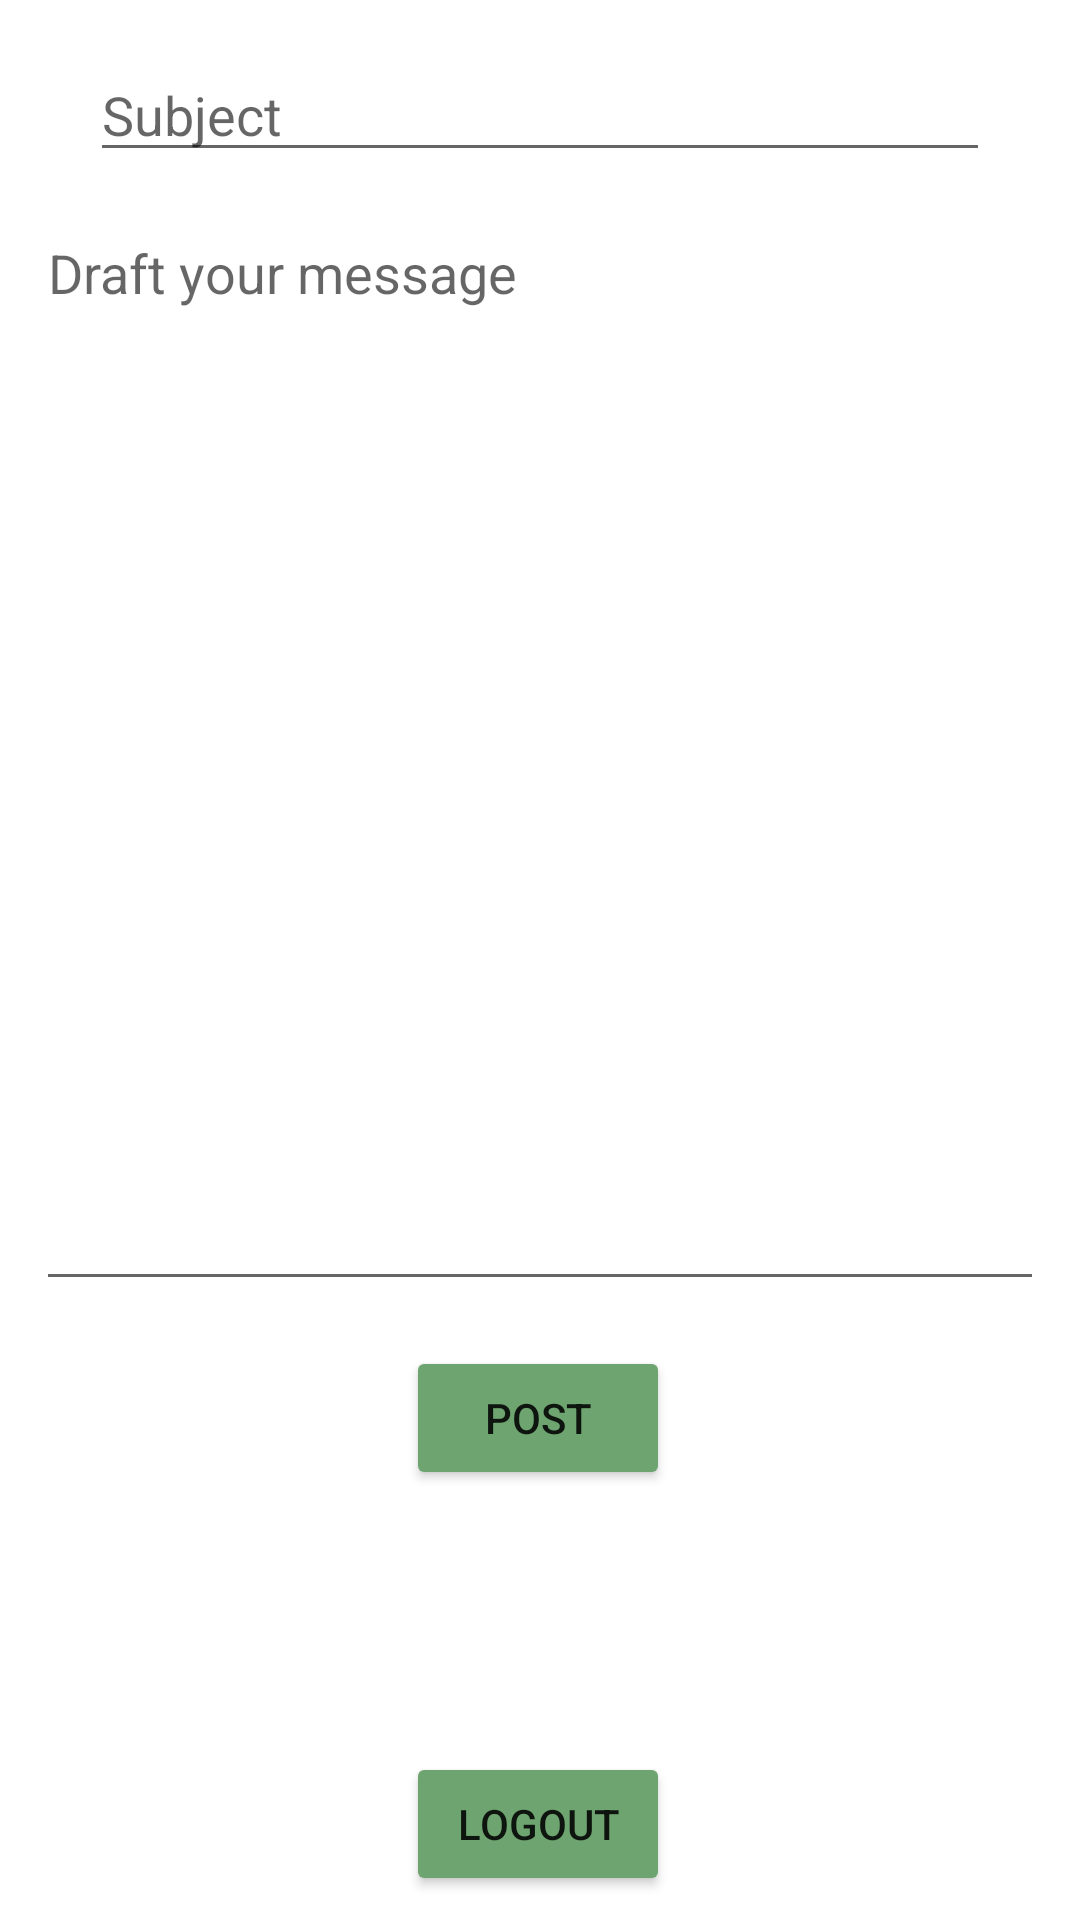

Here is an Android app screen rendered from its layout file. Give the layout XML and the strings, colors and styles it references.
<!-- AndroidManifest.xml: application theme Theme.Hh -->
<!-- res/layout/activity_preacher.xml -->
<?xml version="1.0" encoding="utf-8"?>
<androidx.constraintlayout.widget.ConstraintLayout xmlns:android="http://schemas.android.com/apk/res/android"
    xmlns:app="http://schemas.android.com/apk/res-auto"
    xmlns:tools="http://schemas.android.com/tools"
    android:layout_width="match_parent"
    android:layout_height="match_parent"
    tools:context=".preacher">

    <EditText
        android:id="@+id/preacher_message_subject"
        android:layout_width="300dp"
        android:layout_height="wrap_content"
        android:layout_marginTop="16dp"
        android:autoText="true"
        android:cursorVisible="true"
        android:ems="10"
        android:hint="Subject"
        android:inputType="textPersonName"
        app:layout_constraintEnd_toEndOf="parent"
        app:layout_constraintStart_toStartOf="parent"
        app:layout_constraintTop_toTopOf="parent" />

    <Button
        android:id="@+id/Post"
        android:layout_width="wrap_content"
        android:layout_height="wrap_content"
        android:layout_marginTop="2dp"
        android:layout_marginBottom="132dp"
        android:backgroundTint="#6EA470"
        android:text="Post"
        app:layout_constraintBottom_toBottomOf="parent"
        app:layout_constraintEnd_toEndOf="parent"
        app:layout_constraintHorizontal_bias="0.498"
        app:layout_constraintStart_toStartOf="parent"
        app:layout_constraintTop_toBottomOf="@+id/Preacher_Message" />

    <EditText
        android:id="@+id/Preacher_Message"
        android:layout_width="336dp"
        android:layout_height="365dp"
        android:layout_marginBottom="2dp"
        android:ems="10"
        android:gravity="start|top"
        android:hint="Draft your message "
        android:inputType="textMultiLine"
        app:layout_constraintBottom_toTopOf="@+id/Post"
        app:layout_constraintEnd_toEndOf="parent"
        app:layout_constraintStart_toStartOf="parent"
        app:layout_constraintTop_toBottomOf="@+id/preacher_message_subject"
        app:layout_constraintVertical_bias="0.0" />

    <Button
        android:id="@+id/preacherlogoutbutton"
        android:layout_width="wrap_content"
        android:layout_height="wrap_content"
        android:layout_marginBottom="8dp"
        android:backgroundTint="#6EA470"
        android:text="Logout"
        app:layout_constraintBottom_toBottomOf="parent"
        app:layout_constraintEnd_toEndOf="parent"
        app:layout_constraintHorizontal_bias="0.498"
        app:layout_constraintStart_toStartOf="parent"
        app:layout_constraintTop_toBottomOf="@+id/Post"
        app:layout_constraintVertical_bias="1.0" />
</androidx.constraintlayout.widget.ConstraintLayout>
<!-- resources referenced by this layout -->
<resources>
  <style name="Theme.Hh" parent="Theme.MaterialComponents.DayNight.DarkActionBar">
          
          <item name="colorPrimary">@color/purple_500</item>
          <item name="colorPrimaryVariant">@color/purple_700</item>
          <item name="colorOnPrimary">@color/white</item>
          
          <item name="colorSecondary">@color/teal_200</item>
          <item name="colorSecondaryVariant">@color/teal_700</item>
          <item name="colorOnSecondary">@color/black</item>
          
          <item name="android:statusBarColor" tools:targetApi="l">?attr/colorPrimaryVariant</item>
          
      </style>
  <!-- not gathered from this repository: default colours our renderer supplied (Android Studio template values) -->
  <color name="purple_500">#FF6200EE</color>
  <color name="purple_700">#FF3700B3</color>
  <color name="teal_200">#FF03DAC5</color>
  <color name="teal_700">#FF018786</color>
  <color name="black">#FF000000</color>
  <color name="white">#FFFFFFFF</color>
</resources>
